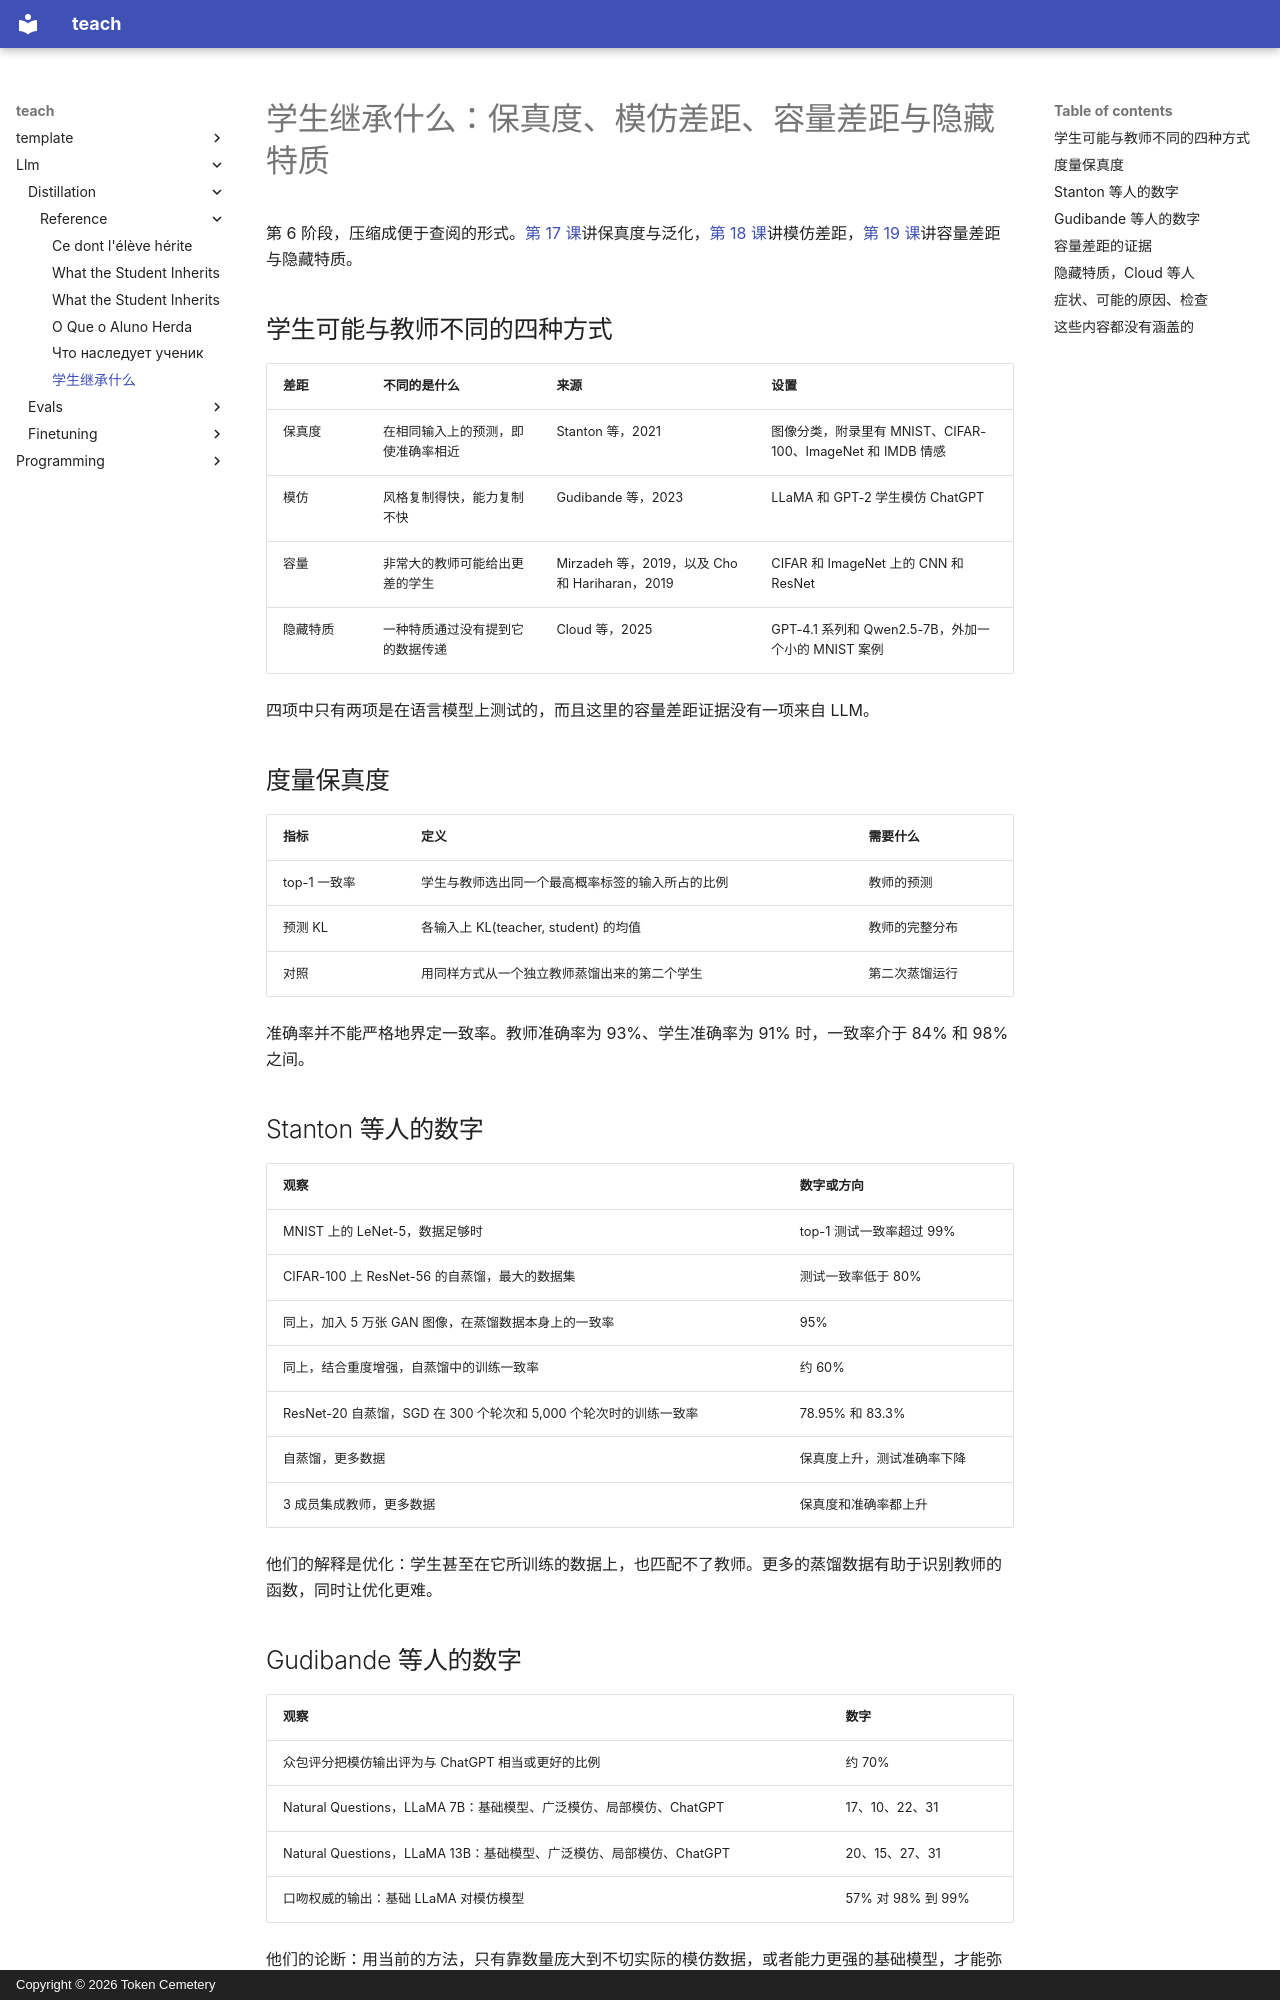

repository: TokenCemetery/teach · page: llm/distillation/reference/what-the-student-inherits.zh/index.html · generator: mkdocs · copyright: Copyright © 2026 Token Cemetery

---
title: "学生继承什么"
description: "保真度、模仿差距、容量差距与非预期的特质，附各个来源的设置和数字"
type: reference
---

# 学生继承什么：保真度、模仿差距、容量差距与隐藏特质

第 6 阶段，压缩成便于查阅的形式。[第 17 课](../lessons/0017-fidelity-and-generalization.md)讲保真度与泛化，[第 18 课](../lessons/0018-the-imitation-gap.md)讲模仿差距，[第 19 课](../lessons/0019-capacity-gap-and-hidden-traits.md)讲容量差距与隐藏特质。

## 学生可能与教师不同的四种方式

| 差距 | 不同的是什么 | 来源 | 设置 |
|---|---|---|---|
| 保真度 | 在相同输入上的预测，即使准确率相近 | Stanton 等，2021 | 图像分类，附录里有 MNIST、CIFAR-100、ImageNet 和 IMDB 情感 |
| 模仿 | 风格复制得快，能力复制不快 | Gudibande 等，2023 | LLaMA 和 GPT-2 学生模仿 ChatGPT |
| 容量 | 非常大的教师可能给出更差的学生 | Mirzadeh 等，2019，以及 Cho 和 Hariharan，2019 | CIFAR 和 ImageNet 上的 CNN 和 ResNet |
| 隐藏特质 | 一种特质通过没有提到它的数据传递 | Cloud 等，2025 | GPT-4.1 系列和 Qwen2.5-7B，外加一个小的 MNIST 案例 |

四项中只有两项是在语言模型上测试的，而且这里的容量差距证据没有一项来自 LLM。

## 度量保真度

| 指标 | 定义 | 需要什么 |
|---|---|---|
| top-1 一致率 | 学生与教师选出同一个最高概率标签的输入所占的比例 | 教师的预测 |
| 预测 KL | 各输入上 KL(teacher, student) 的均值 | 教师的完整分布 |
| 对照 | 用同样方式从一个独立教师蒸馏出来的第二个学生 | 第二次蒸馏运行 |

准确率并不能严格地界定一致率。教师准确率为 93%、学生准确率为 91% 时，一致率介于 84% 和 98% 之间。

## Stanton 等人的数字

| 观察 | 数字或方向 |
|---|---|
| MNIST 上的 LeNet-5，数据足够时 | top-1 测试一致率超过 99% |
| CIFAR-100 上 ResNet-56 的自蒸馏，最大的数据集 | 测试一致率低于 80% |
| 同上，加入 5 万张 GAN 图像，在蒸馏数据本身上的一致率 | 95% |
| 同上，结合重度增强，自蒸馏中的训练一致率 | 约 60% |
| ResNet-20 自蒸馏，SGD 在 300 个轮次和 5,000 个轮次时的训练一致率 | 78.95% 和 83.3% |
| 自蒸馏，更多数据 | 保真度上升，测试准确率下降 |
| 3 成员集成教师，更多数据 | 保真度和准确率都上升 |

他们的解释是优化：学生甚至在它所训练的数据上，也匹配不了教师。更多的蒸馏数据有助于识别教师的函数，同时让优化更难。
